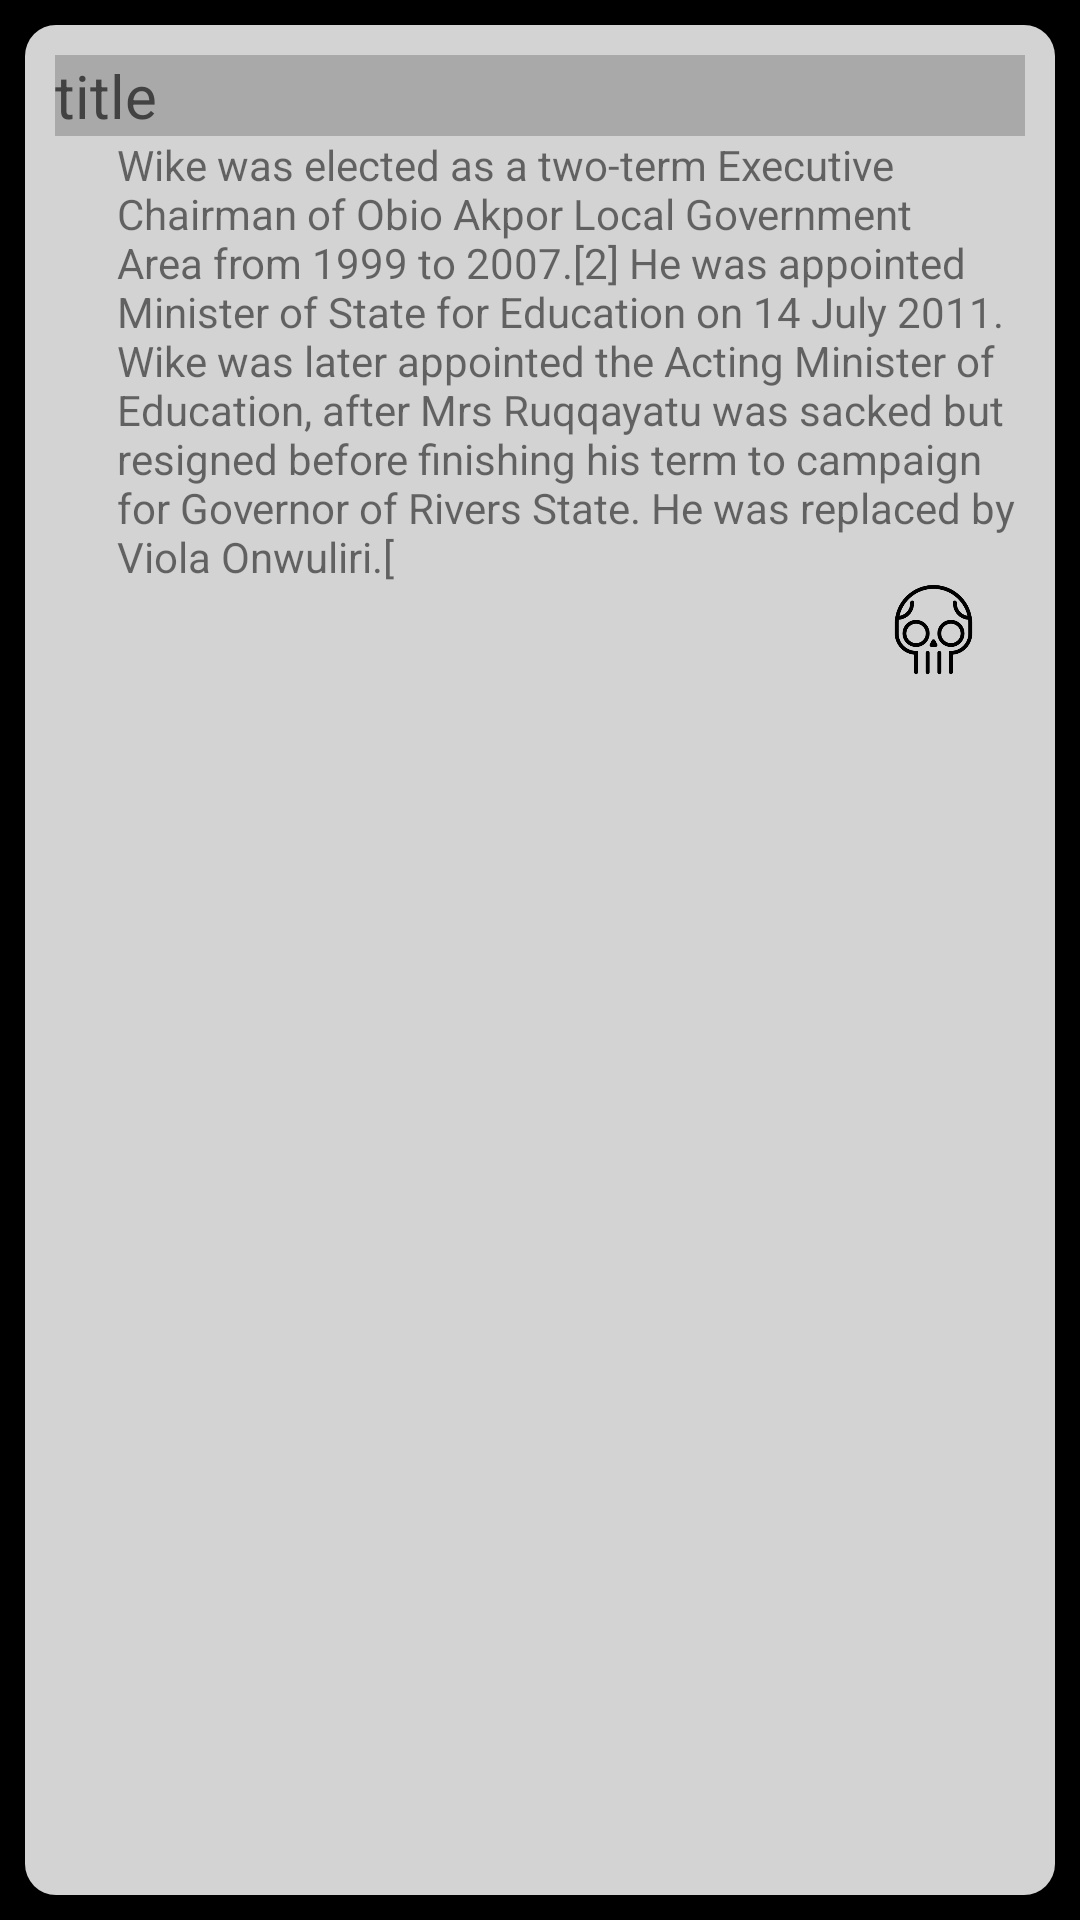

Android layout source for this screen:
<!-- AndroidManifest.xml: application theme Theme.AppCompat.Light.DarkActionBar -->
<!-- res/layout/ticket.xml -->
<?xml version="1.0" encoding="utf-8"?>
<LinearLayout xmlns:android="http://schemas.android.com/apk/res/android"

    xmlns:app="http://schemas.android.com/apk/res-auto"
    xmlns:tools="http://schemas.android.com/tools"
    android:layout_width="match_parent"
    android:layout_height="wrap_content"
    android:background="@color/black"
    android:orientation="vertical"
    tools:context="com.example.orion.notekeeping.MainActivity">

    <LinearLayout
        android:layout_width="match_parent"
        android:layout_height="match_parent"
        android:layout_margin="4pt"
        android:background="@drawable/background_layout"
        android:orientation="vertical">

        <TextView
            android:id="@+id/nametv"
            android:layout_width="match_parent"
            android:layout_height="wrap_content"
            android:background="#A9A9A9"
            android:text="title"

            android:textColor="#424242"
            android:textSize="20sp" />

        <TextView
            android:id="@+id/destv"
            android:paddingLeft="10pt"
            android:layout_width="match_parent"
            android:layout_height="wrap_content"
            android:text="Wike was elected as a two-term Executive Chairman of Obio Akpor Local Government Area from 1999 to 2007.[2] He was appointed Minister of State for Education on 14 July 2011. Wike was later appointed the Acting Minister of Education, after Mrs Ruqqayatu was sacked but resigned before finishing his term to campaign for Governor of Rivers State. He was replaced by Viola Onwuliri.[" />

        <LinearLayout
            android:layout_width="match_parent"
            android:layout_height="wrap_content"
            android:orientation="horizontal">


            <Space
                android:layout_width="249dp"
                android:layout_height="match_parent" />

            <ImageView
                android:id="@+id/editbut"
                android:layout_width="20pt"
                android:layout_height="15pt"
                android:layout_weight="2"

                app:srcCompat="@drawable/edit" />

            <ImageView
                android:id="@+id/delbut"
                android:layout_width="61dp"
                android:layout_height="match_parent"

                app:srcCompat="@drawable/del" />
        </LinearLayout>

    </LinearLayout>

</LinearLayout>
<!-- resources referenced by this layout -->
<resources>
  <color name="black">#FF000000</color>
  <!-- drawable background_layout (drawable) -->
  <?xml version="1.0" encoding="utf-8"?>
  <selector xmlns:android="http://schemas.android.com/apk/res/android">
      <item>
          <shape
  
              android:shape="rectangle"
              >
              <solid android:color="#D3D3D3"/>
              <corners android:radius="5pt"/>
              <padding android:top="5pt"
                  android:right="5pt"
                  android:left="5pt"
                  android:bottom="5pt"/>
  
          </shape>
      </item>
  </selector>
  <!-- drawable del: png bitmap (drawable, 7634 bytes) -->
</resources>
